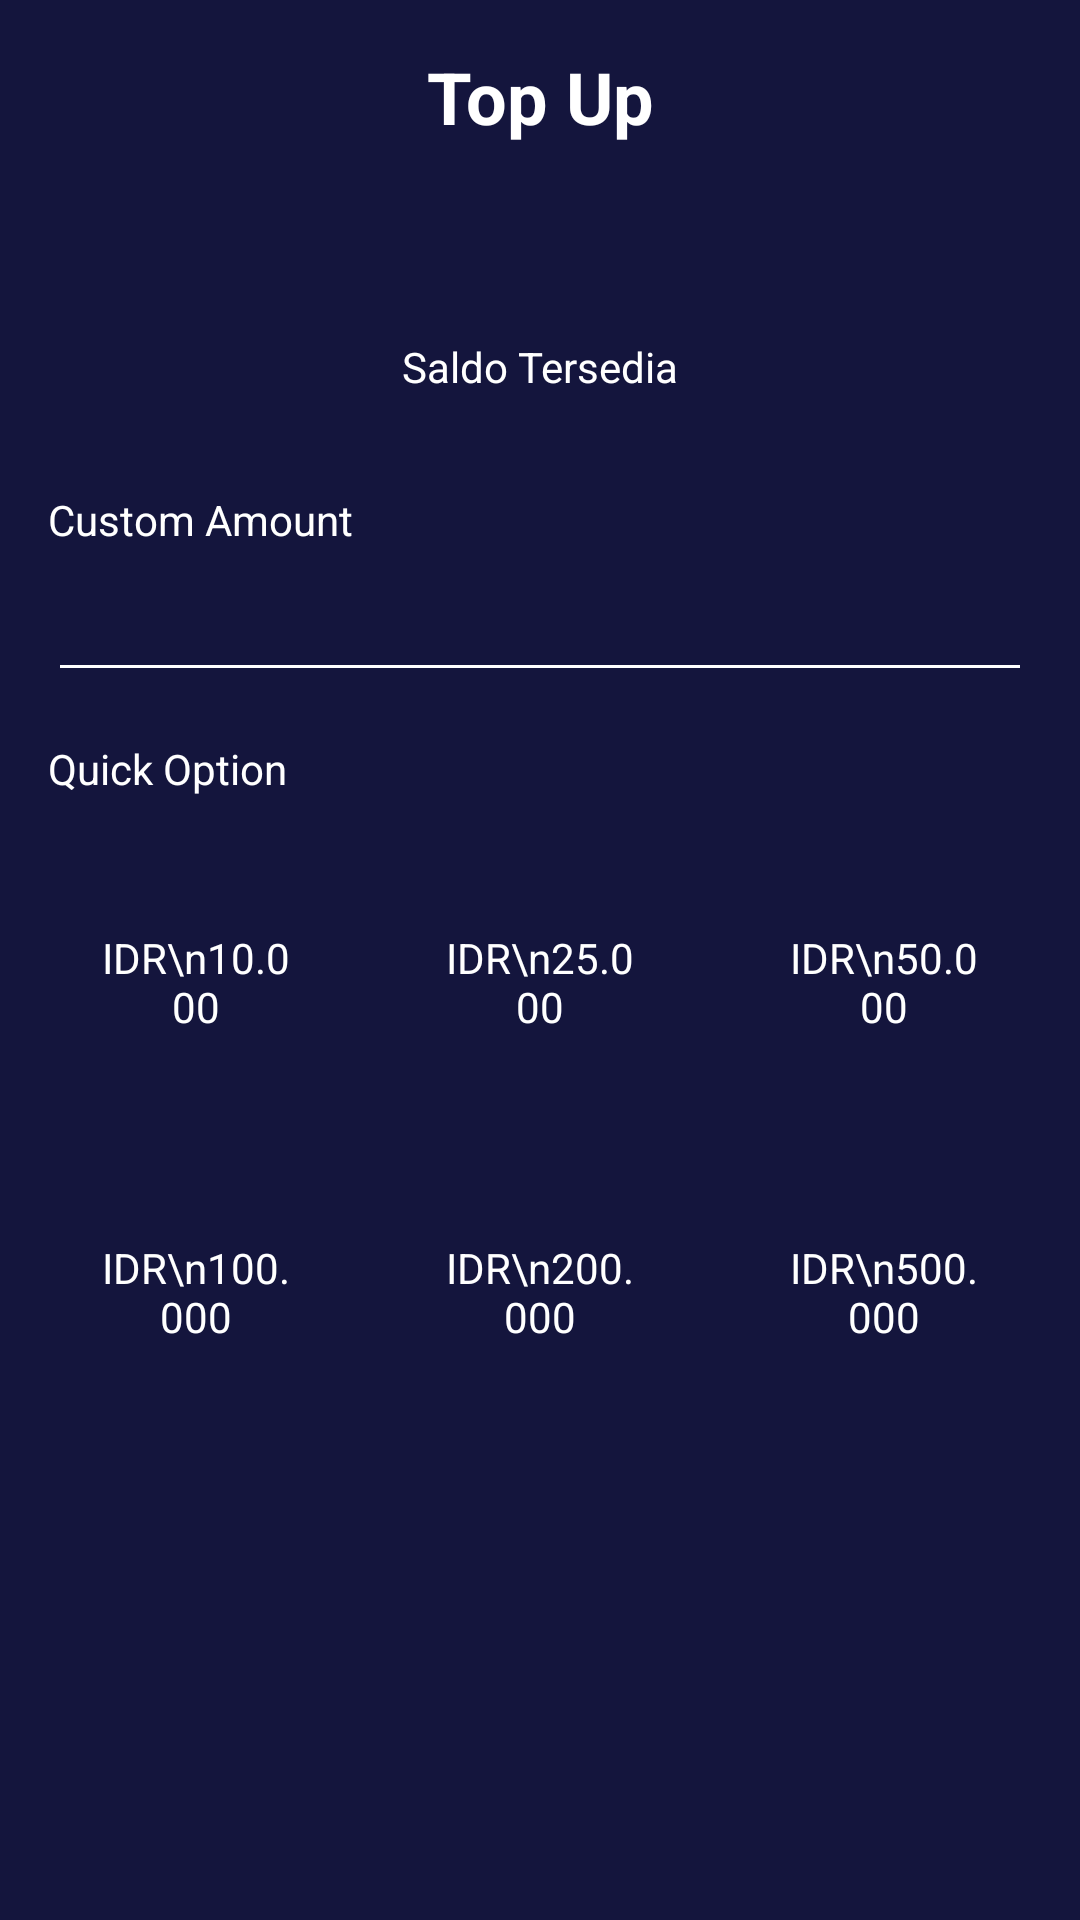

Write the Android layout XML for this screen, with the resource values it uses.
<!-- AndroidManifest.xml: application theme Theme.BWAMov.noActionBar -->
<!-- res/layout/activity_top_up.xml -->
<?xml version="1.0" encoding="utf-8"?>
<androidx.constraintlayout.widget.ConstraintLayout xmlns:android="http://schemas.android.com/apk/res/android"
    xmlns:app="http://schemas.android.com/apk/res-auto"
    xmlns:tools="http://schemas.android.com/tools"
    android:layout_width="match_parent"
    android:layout_height="match_parent"
    android:background="@color/blue"
    tools:context=".onboarding.OnBoardingOneActivity">


    <Button
        android:id="@+id/btn_topup"
        android:visibility="invisible"
        android:layout_width="0dp"
        android:layout_height="wrap_content"
        android:layout_marginStart="16dp"
        android:layout_marginEnd="16dp"
        android:layout_marginBottom="24dp"
        android:background="@drawable/shape_rectangle_pink"
        android:text="@string/top_up_sekarang"
        app:backgroundTint="@null"
        app:layout_constraintBottom_toBottomOf="parent"
        app:layout_constraintEnd_toEndOf="parent"
        app:layout_constraintStart_toStartOf="parent" />

    <EditText
        android:id="@+id/editTextTextPersonName4"
        android:layout_width="0dp"
        android:layout_height="wrap_content"
        android:layout_marginStart="16dp"
        android:layout_marginEnd="16dp"
        android:backgroundTint="@color/white"
        android:ems="10"
        android:inputType="textPersonName"
        android:minHeight="48dp"
        android:paddingBottom="10dp"
        android:textColor="@color/white"
        app:layout_constraintEnd_toEndOf="parent"
        app:layout_constraintStart_toStartOf="parent"
        app:layout_constraintTop_toBottomOf="@+id/textView38"
        tools:text="Rp 100000" />

    <ImageView
        android:id="@+id/imageView3"
        android:layout_width="40dp"
        android:layout_height="40dp"
        android:layout_marginStart="16dp"
        android:layout_marginTop="16dp"
        app:layout_constraintStart_toStartOf="parent"
        app:layout_constraintTop_toTopOf="parent"
        app:srcCompat="@drawable/ic_baseline_arrow_back_24" />

    <TextView
        android:id="@+id/textView37"
        android:layout_width="wrap_content"
        android:layout_height="wrap_content"
        android:text="Saldo Tersedia"
        android:textColor="@color/white"
        app:layout_constraintEnd_toEndOf="parent"
        app:layout_constraintStart_toStartOf="parent"
        app:layout_constraintTop_toBottomOf="@+id/textView36" />

    <TextView
        android:id="@+id/textView38"
        android:layout_width="wrap_content"
        android:layout_height="wrap_content"
        android:layout_marginStart="16dp"
        android:layout_marginTop="32dp"
        android:text="@string/custom_amount"
        android:textColor="@color/white"
        app:layout_constraintStart_toStartOf="parent"
        app:layout_constraintTop_toBottomOf="@+id/textView37" />


    <TextView
        android:id="@+id/textView16"
        android:layout_width="wrap_content"
        android:layout_height="wrap_content"
        android:layout_marginStart="16dp"
        android:layout_marginTop="16dp"
        android:text="@string/quick_option"
        android:textColor="@color/white"
        app:layout_constraintStart_toStartOf="parent"
        app:layout_constraintTop_toBottomOf="@+id/editTextTextPersonName4" />

    <TextView
        android:id="@+id/textView"
        android:layout_width="wrap_content"
        android:layout_height="wrap_content"
        android:layout_marginTop="16dp"
        android:gravity="center"
        android:text="@string/top_up"
        android:textColor="@color/white"
        android:textSize="24sp"
        android:textStyle="bold"
        app:layout_constraintEnd_toEndOf="parent"
        app:layout_constraintStart_toStartOf="parent"
        app:layout_constraintTop_toTopOf="parent" />

    <TextView
        android:id="@+id/textView36"
        android:layout_width="wrap_content"
        android:layout_height="wrap_content"
        android:layout_marginTop="32dp"
        android:textColor="@color/white"
        android:textSize="24sp"
        app:layout_constraintEnd_toEndOf="parent"
        app:layout_constraintStart_toStartOf="parent"
        app:layout_constraintTop_toBottomOf="@+id/textView"
        tools:text="IDR 480.000" />

    <LinearLayout
        android:layout_width="0dp"
        android:layout_height="wrap_content"
        android:layout_marginStart="16dp"
        android:layout_marginTop="20dp"
        android:layout_marginEnd="16dp"
        android:orientation="vertical"
        app:layout_constraintEnd_toEndOf="parent"
        app:layout_constraintStart_toStartOf="parent"
        app:layout_constraintTop_toBottomOf="@+id/textView16">

        <LinearLayout
            android:layout_width="match_parent"
            android:layout_height="wrap_content"
            android:orientation="horizontal"
            android:layout_marginBottom="20dp">

            <TextView
                android:id="@+id/tv_10k"
                android:layout_width="wrap_content"
                android:layout_height="wrap_content"
                android:layout_marginEnd="16dp"
                android:layout_weight="1"
                android:background="@drawable/shape_line_white"
                android:gravity="center"
                android:paddingStart="16dp"
                android:paddingTop="24dp"
                android:paddingEnd="16dp"
                android:paddingBottom="24dp"
                android:text="IDR\n10.000"
                android:textColor="@color/white" />

            <TextView
                android:id="@+id/tv_25k"
                android:layout_width="wrap_content"
                android:layout_height="wrap_content"
                android:layout_marginEnd="16dp"
                android:layout_weight="1"
                android:background="@drawable/shape_line_white"
                android:gravity="center"
                android:paddingStart="16dp"
                android:paddingTop="24dp"
                android:paddingEnd="16dp"
                android:paddingBottom="24dp"
                android:text="IDR\n25.000"
                android:textColor="@color/white" />

            <TextView
                android:id="@+id/tv_50k"
                android:layout_width="wrap_content"
                android:layout_height="wrap_content"
                android:layout_weight="1"
                android:background="@drawable/shape_line_white"
                android:gravity="center"
                android:paddingStart="16dp"
                android:paddingTop="24dp"
                android:paddingEnd="16dp"
                android:paddingBottom="24dp"
                android:text="IDR\n50.000"
                android:textColor="@color/white" />


        </LinearLayout>

        <LinearLayout
            android:layout_width="match_parent"
            android:layout_height="wrap_content"
            android:orientation="horizontal">

            <TextView
                android:id="@+id/tv_100k"
                android:layout_width="wrap_content"
                android:layout_height="wrap_content"
                android:layout_marginEnd="16dp"
                android:layout_weight="1"
                android:background="@drawable/shape_line_white"
                android:gravity="center"
                android:paddingStart="16dp"
                android:paddingTop="24dp"
                android:paddingEnd="16dp"
                android:paddingBottom="24dp"
                android:text="IDR\n100.000"
                android:textColor="@color/white" />

            <TextView
                android:id="@+id/tv_200k"
                android:layout_width="wrap_content"
                android:layout_height="wrap_content"
                android:layout_marginEnd="16dp"
                android:layout_weight="1"
                android:background="@drawable/shape_line_white"
                android:gravity="center"
                android:paddingStart="16dp"
                android:paddingTop="24dp"
                android:paddingEnd="16dp"
                android:paddingBottom="24dp"
                android:text="IDR\n200.000"
                android:textColor="@color/white" />

            <TextView
                android:id="@+id/tv_500k"
                android:layout_width="wrap_content"
                android:layout_height="wrap_content"
                android:layout_weight="1"
                android:background="@drawable/shape_line_white"
                android:gravity="center"
                android:paddingStart="16dp"
                android:paddingTop="24dp"
                android:paddingEnd="16dp"
                android:paddingBottom="24dp"
                android:text="IDR\n500.000"
                android:textColor="@color/white" />


        </LinearLayout>

    </LinearLayout>

</androidx.constraintlayout.widget.ConstraintLayout>
<!-- resources referenced by this layout -->
<resources>
  <color name="blue">#14153D</color>
  <color name="white">#FFFFFFFF</color>
  <!-- drawable shape_rectangle_pink (drawable) -->
  <?xml version="1.0" encoding="utf-8"?>
  <shape xmlns:android="http://schemas.android.com/apk/res/android"
      android:shape="rectangle">
     <solid android:color="@color/pink"/>
      <corners android:radius="20dp"/>
  
  </shape>
  <string name="custom_amount">Custom Amount</string>
  <string name="quick_option">Quick Option</string>
  <string name="top_up">Top Up</string>
  <string name="top_up_sekarang">Top Up Sekarang</string>
  <style name="Theme.BWAMov.noActionBar" parent="Theme.MaterialComponents.DayNight.NoActionBar">
  
      </style>
  <color name="pink">#FF2667</color>
</resources>
